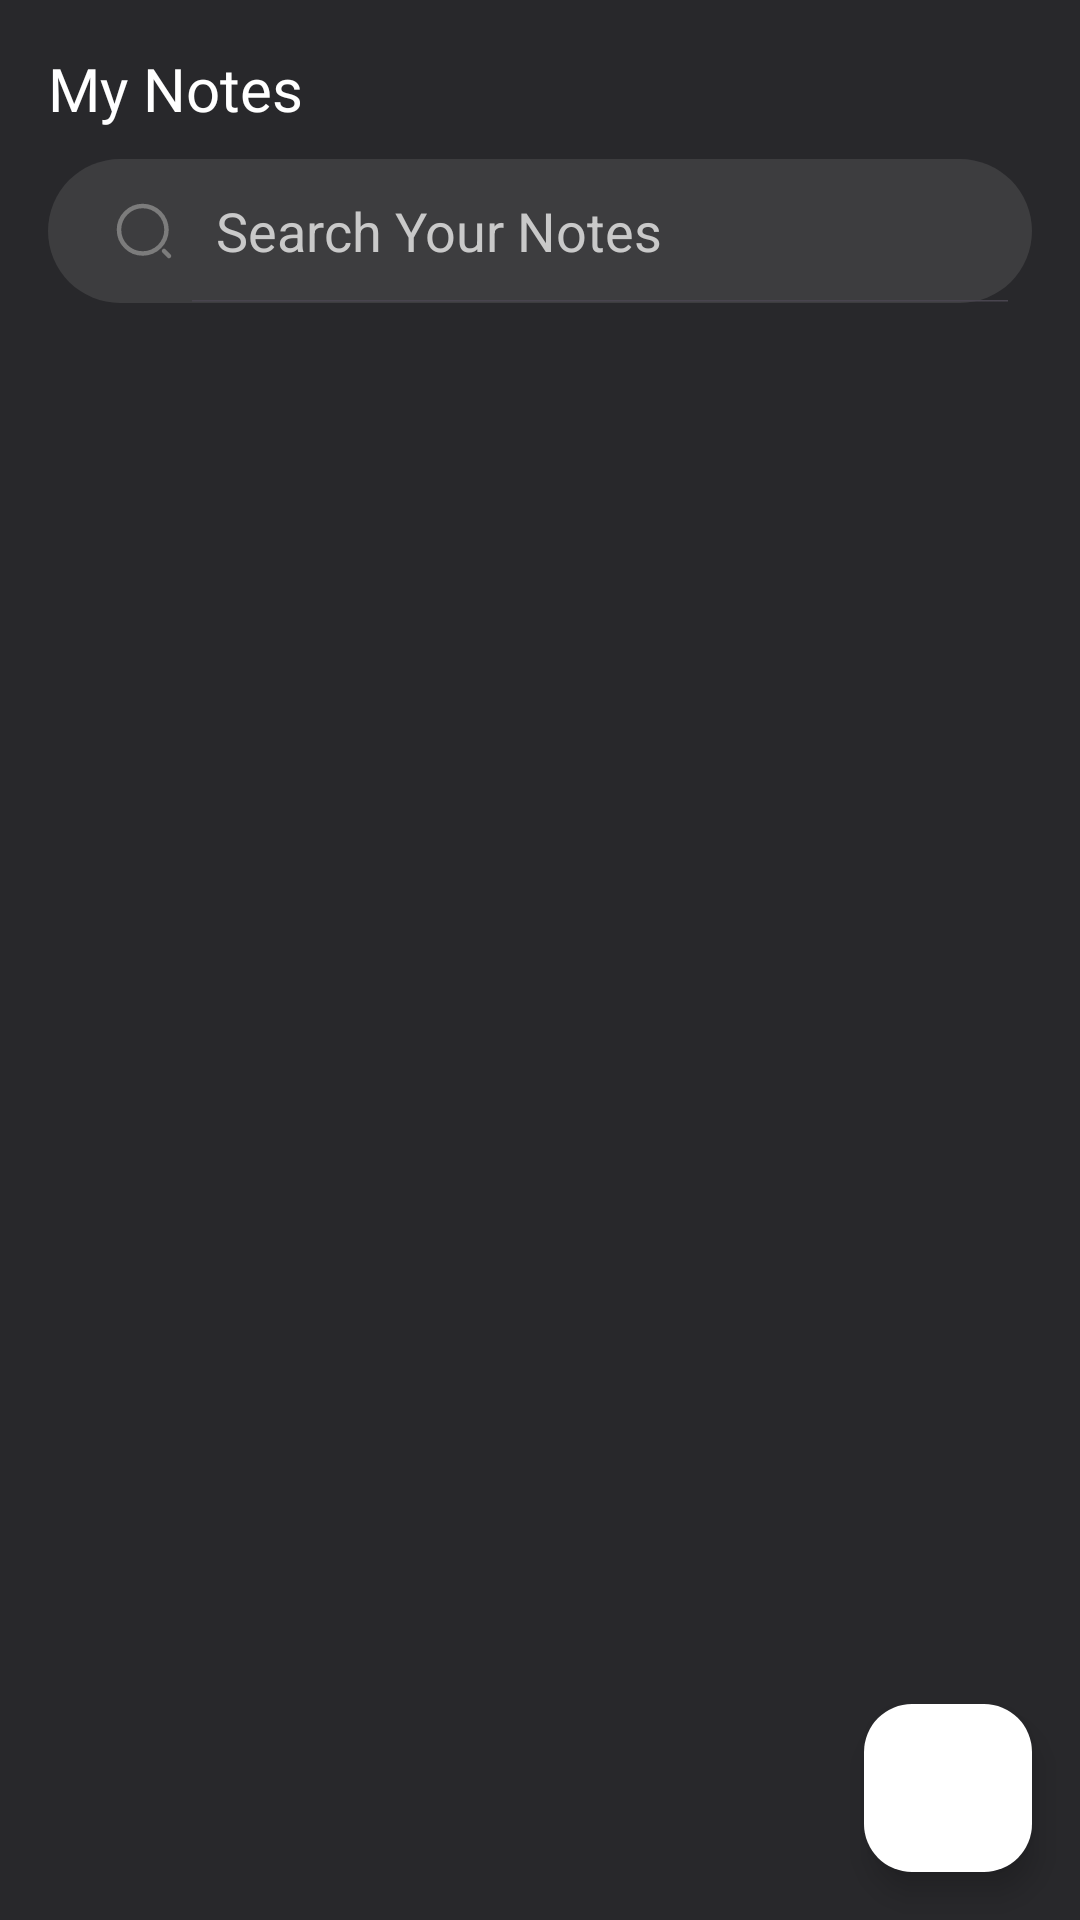

This screen was rendered from an Android layout file. Write that file and the resources it references.
<!-- AndroidManifest.xml: application theme Theme.NoteApp -->
<!-- res/layout/fragment_home.xml -->
<?xml version="1.0" encoding="utf-8"?>
<FrameLayout xmlns:android="http://schemas.android.com/apk/res/android"
    xmlns:app="http://schemas.android.com/apk/res-auto"
    xmlns:tools="http://schemas.android.com/tools"
    android:layout_width="match_parent"
    android:layout_height="match_parent"
    tools:context=".Home.view.HomeFragment">


    <androidx.constraintlayout.widget.ConstraintLayout
        android:layout_width="match_parent"
        android:layout_height="match_parent"
        android:background="@color/matteBlack">

        <SearchView
            android:id="@+id/searchView"
            android:layout_width="match_parent"
            android:layout_height="wrap_content"
            android:layout_marginStart="16dp"
            android:layout_marginTop="10dp"
            android:layout_marginEnd="16dp"
            android:background="@drawable/shape_search_bar"
            android:iconifiedByDefault="false"
            android:inputType="text"
            android:queryHint="@string/search_your_notes"
            android:searchIcon="@drawable/ic_search_icon"
            android:theme="@style/ThemeOverlay.search"
            app:layout_constraintEnd_toEndOf="parent"
            app:layout_constraintHorizontal_bias="1.0"
            app:layout_constraintStart_toStartOf="parent"
            app:layout_constraintTop_toBottomOf="@+id/textView" />

        <TextView
            android:id="@+id/textView"
            android:layout_width="wrap_content"
            android:layout_height="wrap_content"
            android:layout_marginStart="16dp"
            android:layout_marginTop="16dp"
            android:fontFamily="@font/manrope_bold"
            android:text="@string/title_my_notes"
            android:textColor="@color/white"
            android:textSize="20sp"
            app:layout_constraintStart_toStartOf="parent"
            app:layout_constraintTop_toTopOf="parent" />

        <androidx.recyclerview.widget.RecyclerView
            android:id="@+id/rl_notes"
            android:layout_width="0dp"
            android:layout_height="0dp"
            android:layout_marginStart="10dp"
            android:layout_marginTop="10dp"
            android:layout_marginEnd="10dp"
            android:layout_marginBottom="50dp"
            app:layout_constraintBottom_toBottomOf="parent"
            app:layout_constraintEnd_toEndOf="parent"
            app:layout_constraintStart_toStartOf="parent"
            app:layout_constraintTop_toBottomOf="@+id/searchView" />

        <com.google.android.material.floatingactionbutton.FloatingActionButton
            android:id="@+id/btn_add_note"
            android:layout_width="wrap_content"
            android:layout_height="wrap_content"
            android:layout_marginEnd="16dp"
            android:layout_marginBottom="16dp"
            android:background="@color/white"
            android:clickable="true"
            android:src="@drawable/ic_plus"
            app:backgroundTint="@color/white"
            app:layout_constraintBottom_toBottomOf="parent"
            app:layout_constraintEnd_toEndOf="parent"
            app:rippleColor="@android:color/white" />

    </androidx.constraintlayout.widget.ConstraintLayout>
</FrameLayout>
<!-- resources referenced by this layout -->
<resources>
  <color name="matteBlack">#28282B</color>
  <color name="white">#FFFFFFFF</color>
  <!-- drawable ic_search_icon (drawable) -->
  <vector xmlns:android="http://schemas.android.com/apk/res/android"
      android:width="20dp"
      android:height="20dp"
      android:viewportWidth="20"
      android:viewportHeight="20">
    <group>
      <clip-path
          android:pathData="M0,0h20v20h-20z"/>
      <path
          android:pathData="M18.333,18.333L16.667,16.667M9.583,17.5C10.623,17.5 11.653,17.295 12.613,16.897C13.573,16.5 14.446,15.916 15.181,15.181C15.917,14.446 16.5,13.573 16.897,12.613C17.295,11.652 17.5,10.623 17.5,9.583C17.5,8.544 17.295,7.514 16.897,6.554C16.5,5.593 15.917,4.721 15.181,3.985C14.446,3.25 13.573,2.667 12.613,2.269C11.653,1.871 10.623,1.667 9.583,1.667C7.484,1.667 5.47,2.501 3.985,3.985C2.501,5.47 1.667,7.484 1.667,9.583C1.667,11.683 2.501,13.697 3.985,15.181C5.47,16.666 7.484,17.5 9.583,17.5Z"
          android:strokeLineJoin="round"
          android:strokeWidth="1.5"
          android:fillColor="#00000000"
          android:strokeColor="#7C7C7C"
          android:strokeLineCap="round"/>
    </group>
  </vector>
  <!-- drawable shape_search_bar (drawable) -->
  <?xml version="1.0" encoding="utf-8"?>
  <shape xmlns:android="http://schemas.android.com/apk/res/android">
  <solid android:color="@color/gray"></solid>
      <corners android:radius="50sp"></corners>
  </shape>
  <string name="search_your_notes">Search Your Notes</string>
  <string name="title_my_notes">My Notes</string>
  <style name="ThemeOverlay.search" parent="Base.Theme.NoteApp">
          <item name="android:editTextColor">@color/lightGray</item>
          <item name="android:textColorHint">@color/lightGray</item>
      </style>
  <style name="Theme.NoteApp" parent="Base.Theme.NoteApp" />
  <color name="gray">#407C7C7C</color>
  <style name="Base.Theme.NoteApp" parent="Theme.Material3.DayNight.NoActionBar">
        <item name="android:statusBarColor"> @color/matteBlack</item>
  
      </style>
  <color name="lightGray">#c9c9c9</color>
</resources>
